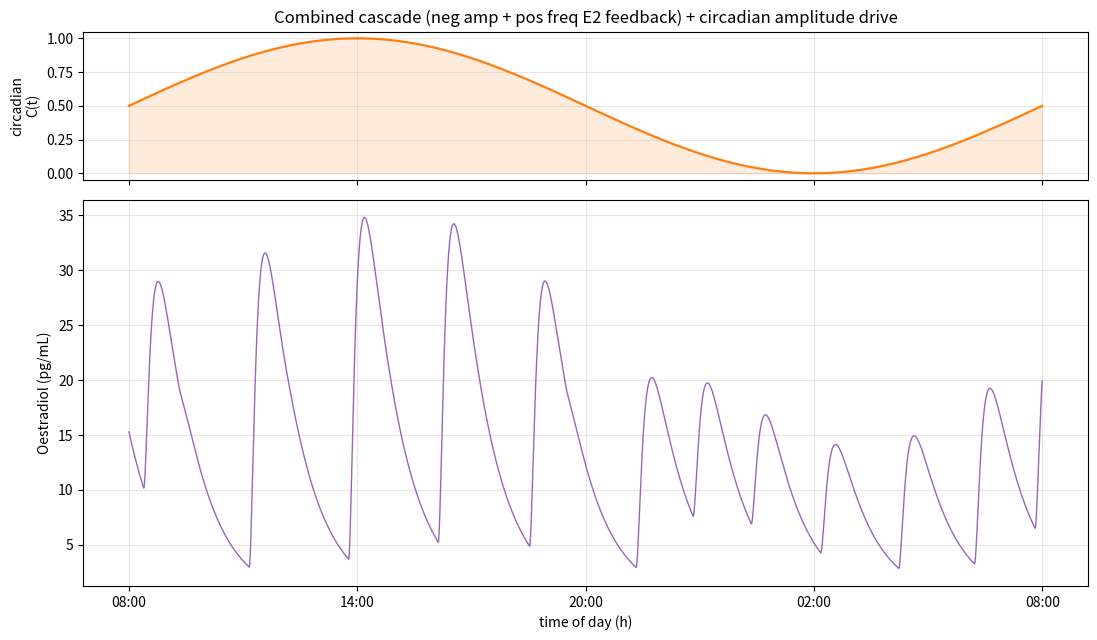

This figure's Python source:
"""
Combined cascade (both E2 feedbacks) + exogenous CIRCADIAN modulation.
=====================================================================

Cascade + E2 feedbacks (as in pi_cascade_combined):
    a_n        = A_circ(t) / (1 + (E2/K_amp)^n_amp)          # neg amplitude fb
    period(E2) = Pmin + (Pmax-Pmin)/(1 + (E2/K_freq)^n_freq) # pos frequency fb

NEW: the SCN clock C(t) (0..1, peaks ~14:00) scales the pulse amplitude --
daytime pulses stronger, night pulses weaker:
    A_circ(t) = A * (Anight + (1-Anight)*C(t))
C(t) is an imposed exogenous 24 h signal (the master clock output), NOT a
state variable -- it runs independently of E2.
"""

import numpy as np
import matplotlib.pyplot as plt

DAY = 1440.0
def circadian(t, t_peak=14*60):
    return 0.5*(1.0 + np.cos(2*np.pi*(np.mod(t, DAY) - t_peak)/DAY))

def run(n_amp, n_freq, K_amp, K_freq, Anight=0.35, t_end=8*DAY, dt=0.25,
        kG=0.25, kF=0.10, kE=0.018, cF=0.5, cE=0.3, A=8.0,
        Pmin=40.0, Pmax=140.0, y0=(0.0, 5.0, 15.0)):
    steps = int(t_end/dt)
    G = np.empty(steps); F = np.empty(steps); E = np.empty(steps); T = np.arange(steps)*dt
    G[0], F[0], E[0] = y0
    phi = 0.0
    for i in range(steps-1):
        e = max(E[i], 0.0)
        period = Pmin + (Pmax - Pmin)/(1.0 + (e/K_freq)**n_freq)
        phi_new = phi + dt/period
        pulsed = np.floor(phi_new) > np.floor(phi)
        phi = phi_new
        if pulsed:
            A_circ = A*(Anight + (1.0-Anight)*circadian(T[i]))
            a = A_circ/(1.0 + (e/K_amp)**n_amp)
        G[i+1] = G[i] + dt*(-kG*G[i]) + (a if pulsed else 0.0)
        F[i+1] = F[i] + dt*(cF*G[i] - kF*F[i])
        E[i+1] = E[i] + dt*(cE*F[i] - kE*E[i])
    return T, G, F, E


if __name__ == "__main__":
    K = 14.8   # shared feedback midpoint (natural E2), from earlier runs
    T, G, F, E = run(n_amp=10, n_freq=4, K_amp=K, K_freq=K)

    # show one day, 08:00 -> 08:00, past transient
    day_start = 6*DAY + 8*60
    m = (T >= day_start) & (T < day_start + DAY)
    tod = (T[m]-day_start)/60.0 + 8.0
    print(f"E2 over the day: {E[m].min():.1f}..{E[m].max():.1f}  mean {E[m].mean():.1f}")

    fig, ax = plt.subplots(2, 1, figsize=(11, 6.5), sharex=True,
                           gridspec_kw={"height_ratios":[1, 2.6]})
    ax[0].plot(tod, circadian(T[m]), color="C1", lw=1.6)
    ax[0].fill_between(tod, 0, circadian(T[m]), color="C1", alpha=0.15)
    ax[0].set_ylabel("circadian\nC(t)"); ax[0].grid(alpha=0.3)
    ax[0].set_title("Combined cascade (neg amp + pos freq E2 feedback) + circadian amplitude drive")
    ax[1].plot(tod, E[m], color="C4", lw=1.0)
    ax[1].set_ylabel("Oestradiol (pg/mL)"); ax[1].set_xlabel("time of day (h)"); ax[1].grid(alpha=0.3)
    ax[1].set_xticks([8,14,20,26,32]); ax[1].set_xticklabels(["08:00","14:00","20:00","02:00","08:00"])
    fig.tight_layout(); fig.savefig("fig_pi_cascade_circadian.png", dpi=130)
    print("wrote fig_pi_cascade_circadian.png")
